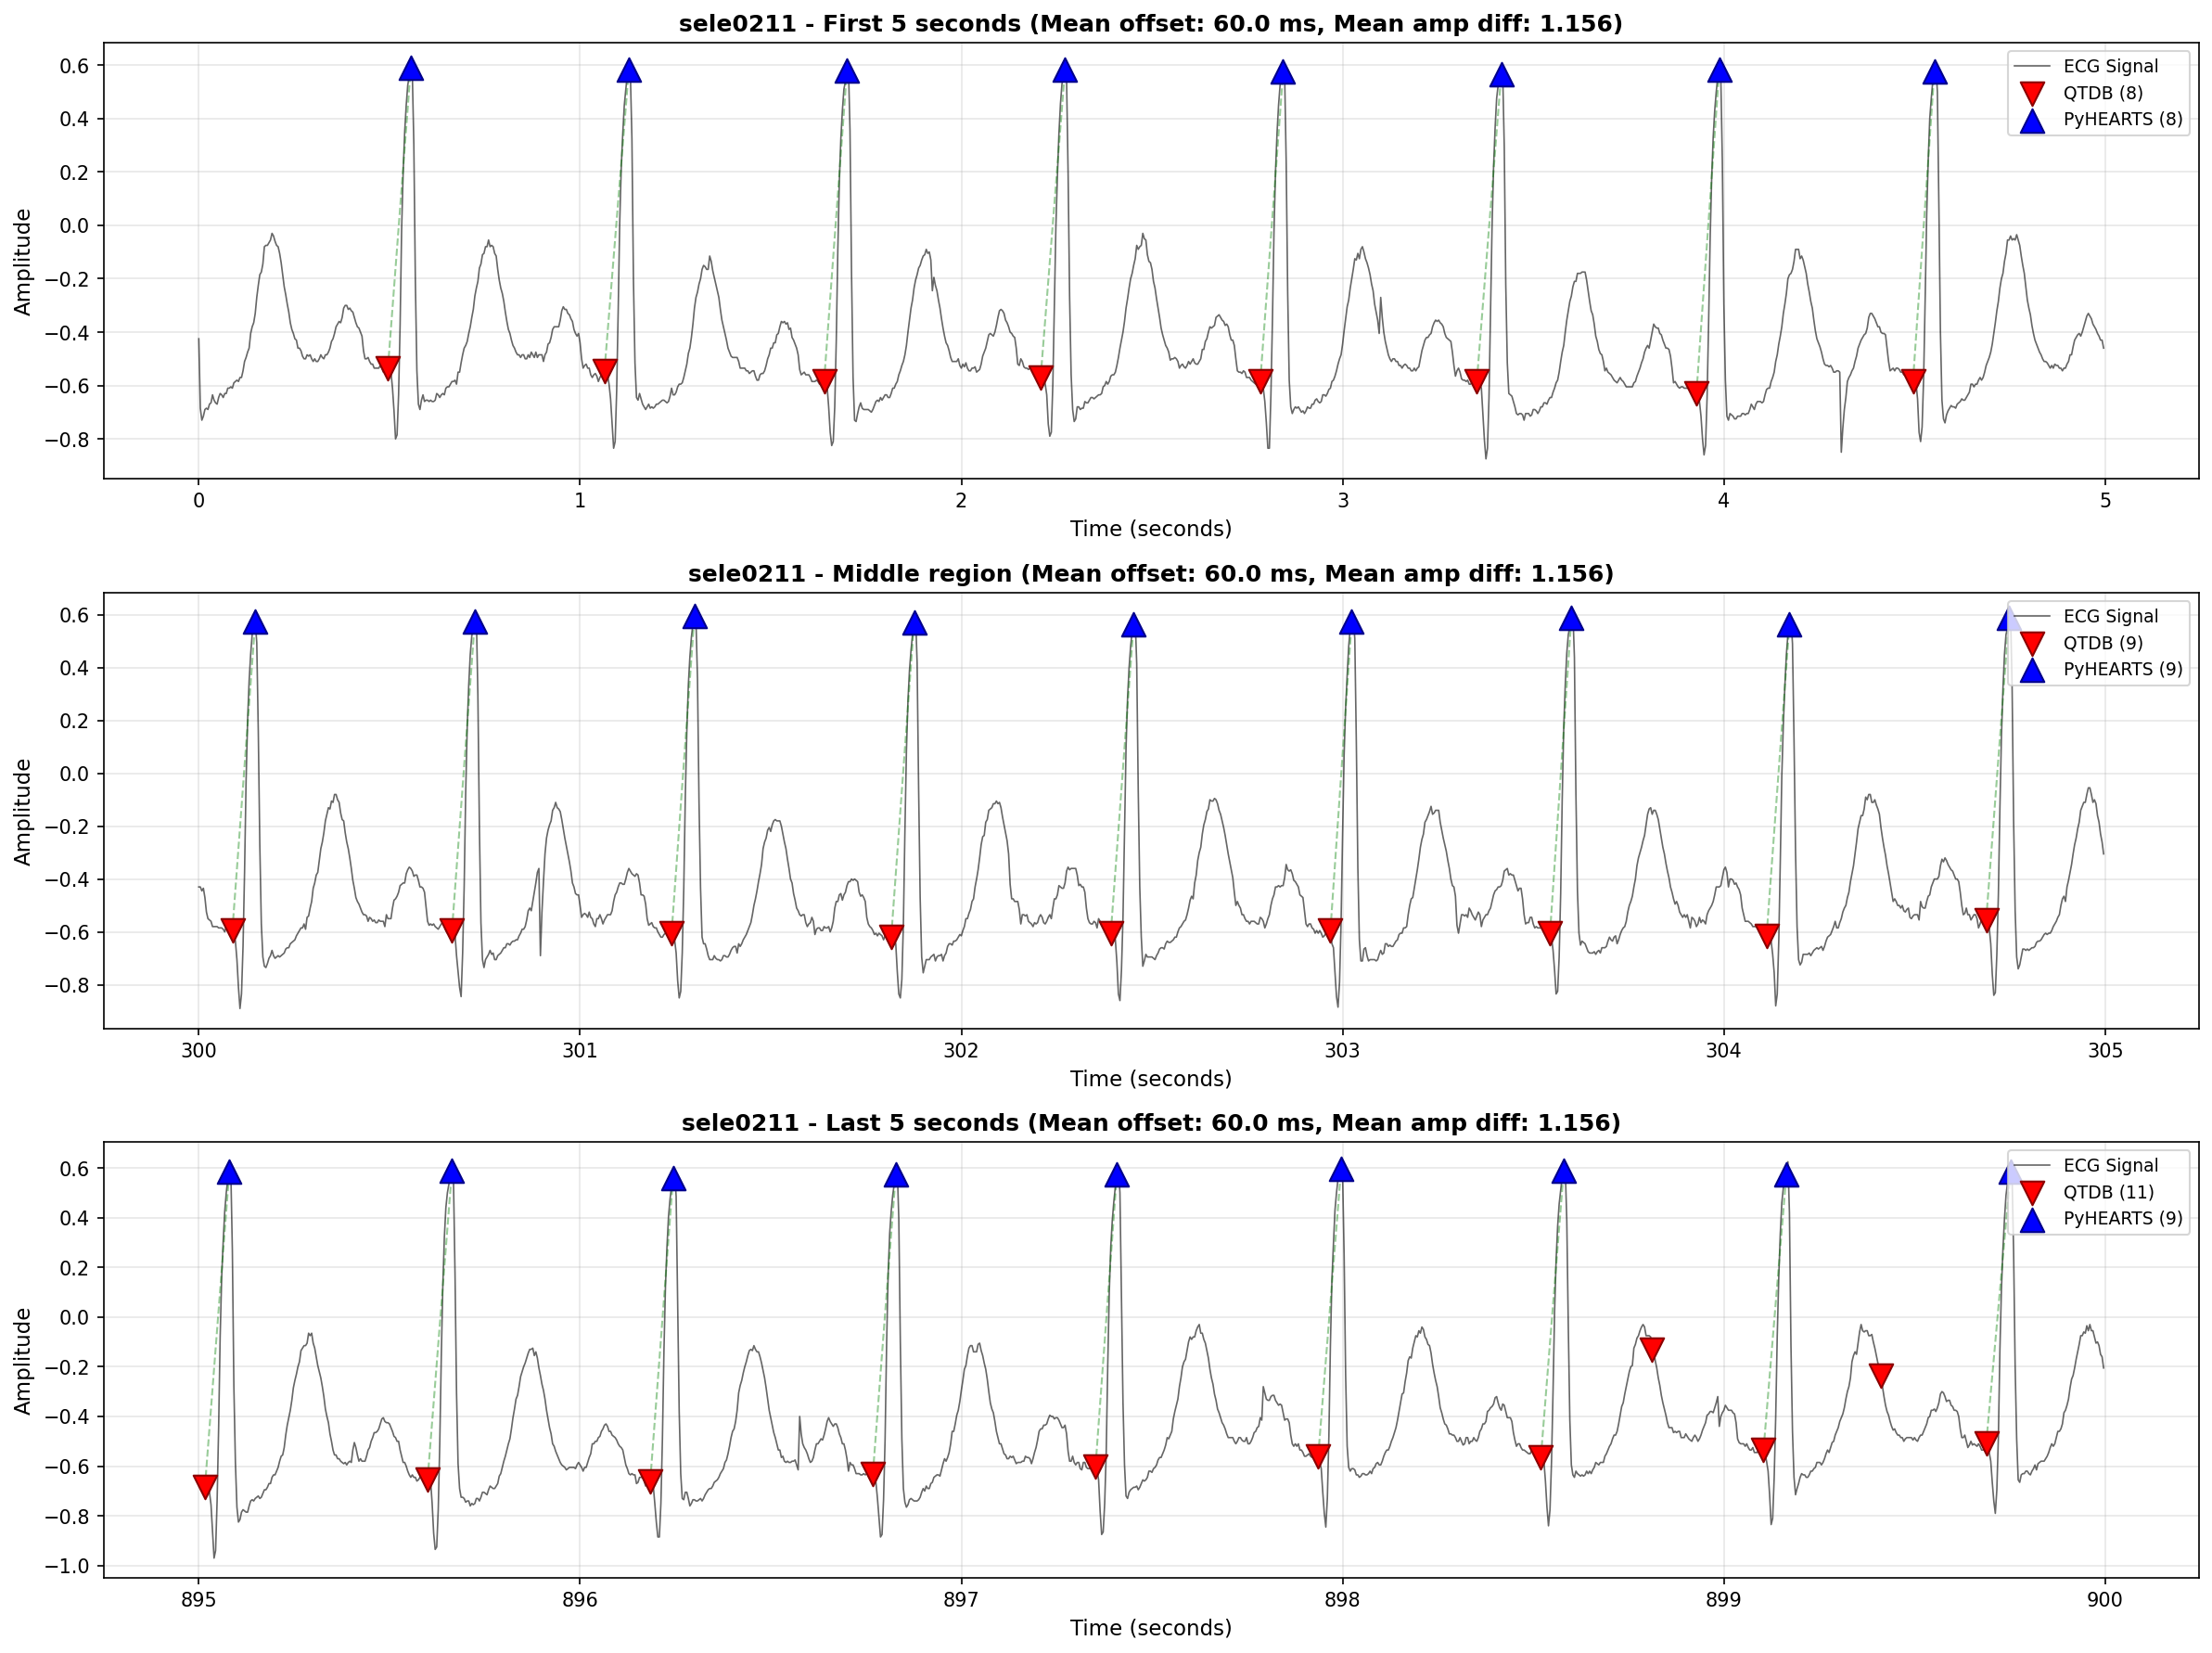

Source data for this figure (header and first rows):
qtdb_idx, pyhearts_idx, qtdb_amplitude, pyhearts_amplitude, amplitude_diff, offset_samples, offset_ms, distance_samples
124, 139, -0.535, 0.59, 1.125, 15, 60.0, 15
266, 282, -0.545, 0.585, 1.13, 16, 64.0, 16
410, 425, -0.585, 0.58, 1.165, 15, 60.0, 15
552, 568, -0.57, 0.585, 1.155, 16, 64.0, 16
696, 711, -0.585, 0.575, 1.16, 15, 60.0, 15
838, 854, -0.585, 0.565, 1.15, 16, 64.0, 16
982, 997, -0.63, 0.585, 1.215, 15, 60.0, 15
1124, 1138, -0.585, 0.575, 1.16, 14, 56.0, 14
1266, 1281, -0.585, 0.575, 1.16, 15, 60.0, 15
1408, 1424, -0.635, 0.595, 1.23, 16, 64.0, 16
1550, 1565, -0.635, 0.56, 1.195, 15, 60.0, 15
1692, 1706, -0.565, 0.585, 1.15, 14, 56.0, 14
1832, 1847, -0.645, 0.595, 1.24, 15, 60.0, 15
1972, 1987, -0.58, 0.585, 1.165, 15, 60.0, 15
2112, 2126, -0.79, 0.55, 1.34, 14, 56.0, 14
2242, 2264, -0.925, 0.51, 1.435, 22, 88.0, 22
2388, 2402, -0.915, 0.54, 1.455, 14, 56.0, 14
2526, 2540, -0.88, 0.525, 1.405, 14, 56.0, 14
2662, 2677, -0.73, 0.555, 1.285, 15, 60.0, 15
2800, 2815, -0.69, 0.545, 1.235, 15, 60.0, 15
2938, 2953, -0.645, 0.575, 1.22, 15, 60.0, 15
3076, 3092, -0.605, 0.575, 1.18, 16, 64.0, 16
3218, 3232, -0.56, 0.575, 1.135, 14, 56.0, 14
3358, 3373, -0.55, 0.54, 1.09, 15, 60.0, 15
3500, 3515, -0.535, 0.57, 1.105, 15, 60.0, 15
3642, 3657, -0.46, 0.59, 1.05, 15, 60.0, 15
3784, 3799, -0.43, 0.575, 1.005, 15, 60.0, 15
3926, 3942, -0.485, 0.605, 1.09, 16, 64.0, 16
4068, 4084, -0.45, 0.49, 0.94, 16, 64.0, 16
4212, 4228, -0.475, 0.57, 1.045, 16, 64.0, 16
4356, 4371, -0.36, 0.6, 0.96, 15, 60.0, 15
4500, 4514, -0.38, 0.605, 0.985, 14, 56.0, 14
4642, 4657, -0.445, 0.575, 1.02, 15, 60.0, 15
4784, 4799, -0.405, 0.59, 0.995, 15, 60.0, 15
4928, 4943, -0.475, 0.595, 1.07, 15, 60.0, 15
5072, 5088, -0.535, 0.575, 1.11, 16, 64.0, 16
5216, 5232, -0.51, 0.555, 1.065, 16, 64.0, 16
5362, 5377, -0.515, 0.565, 1.08, 15, 60.0, 15
5506, 5522, -0.525, 0.575, 1.1, 16, 64.0, 16
5652, 5667, -0.555, 0.58, 1.135, 15, 60.0, 15
5798, 5813, -0.62, 0.595, 1.215, 15, 60.0, 15
5942, 5958, -0.58, 0.58, 1.16, 16, 64.0, 16
6086, 6102, -0.595, 0.575, 1.17, 16, 64.0, 16
6232, 6247, -0.605, 0.6, 1.205, 15, 60.0, 15
6376, 6391, -0.61, 0.585, 1.195, 15, 60.0, 15
6520, 6534, -0.565, 0.575, 1.14, 14, 56.0, 14
6664, 6679, -0.57, 0.57, 1.14, 15, 60.0, 15
6808, 6823, -0.55, 0.59, 1.14, 15, 60.0, 15
6952, 6967, -0.55, 0.575, 1.125, 15, 60.0, 15
7096, 7110, -0.555, 0.56, 1.115, 14, 56.0, 14
7240, 7254, -0.555, 0.575, 1.13, 14, 56.0, 14
7382, 7398, -0.465, 0.6, 1.065, 16, 64.0, 16
7526, 7541, -0.58, 0.575, 1.155, 15, 60.0, 15
7670, 7682, -0.605, 0.425, 1.03, 12, 48.0, 12
7814, 7829, -0.56, 0.575, 1.135, 15, 60.0, 15
7958, 7973, -0.485, 0.595, 1.08, 15, 60.0, 15
8102, 8117, -0.55, 0.58, 1.13, 15, 60.0, 15
8246, 8261, -0.535, 0.6, 1.135, 15, 60.0, 15
8390, 8404, -0.52, 0.57, 1.09, 14, 56.0, 14
8532, 8547, -0.535, 0.58, 1.115, 15, 60.0, 15
... 1,508 more rows
